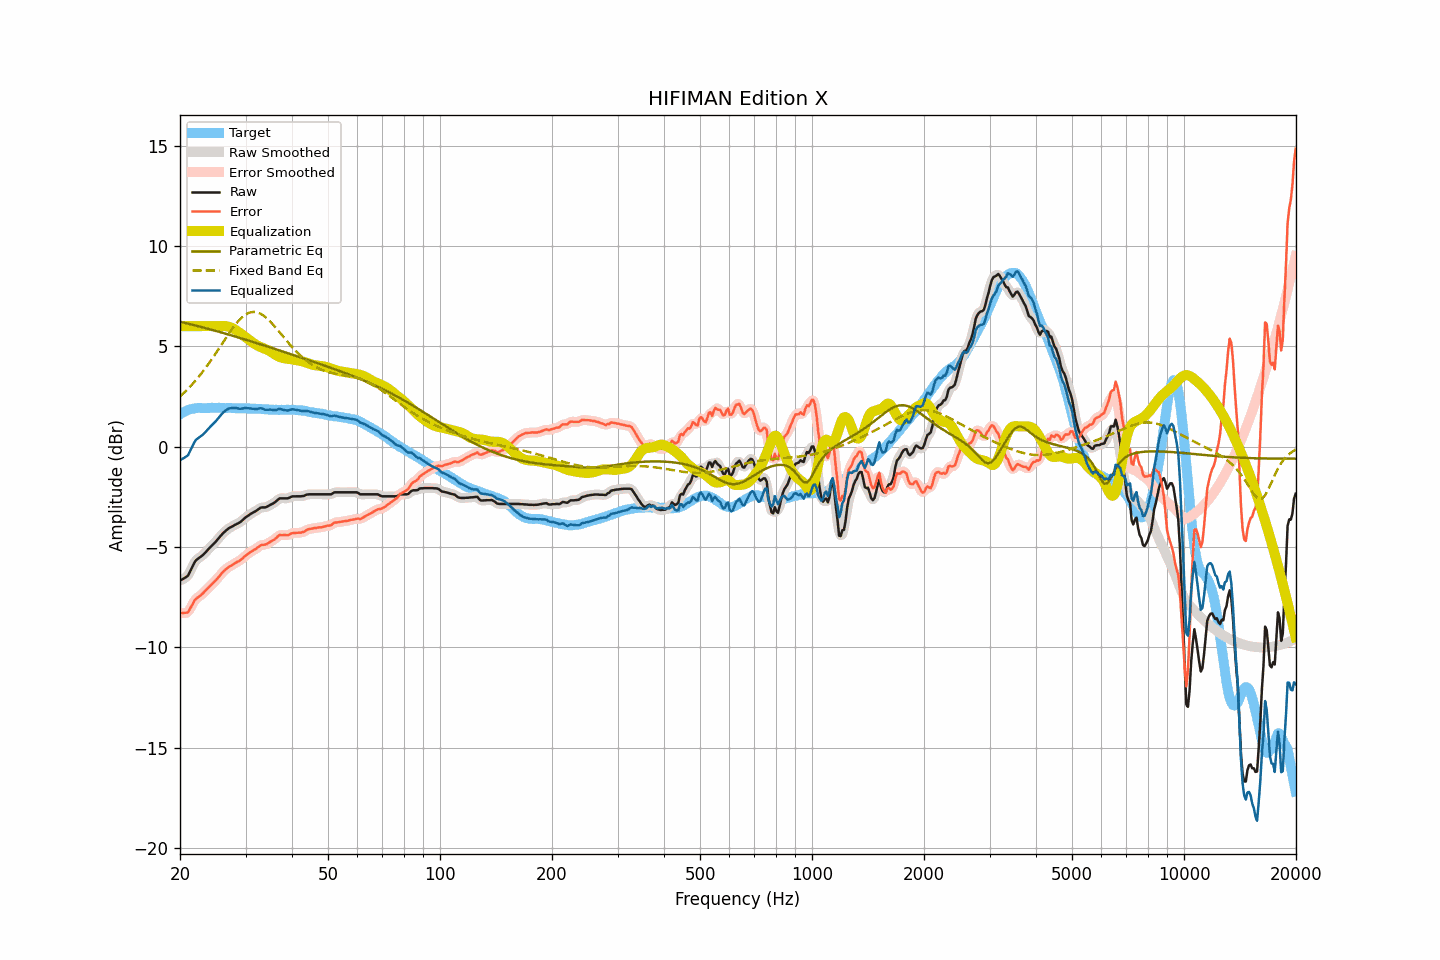

Source data for this figure (header and first rows):
frequency, raw, smoothed, error, error_smoothed, equalization, parametric_eq, fixed_band_eq, equalized_raw, equalized_smoothed, target
20.00, -6.68, -6.67, -8.29, -8.28, 6.00, 6.22, 2.50, -0.68, -0.67, 1.61
20.20, -6.63, -6.64, -8.29, -8.30, 6.00, 6.20, 2.57, -0.63, -0.64, 1.66
20.40, -6.59, -6.60, -8.30, -8.31, 6.00, 6.18, 2.64, -0.59, -0.60, 1.71
20.61, -6.54, -6.55, -8.28, -8.30, 6.00, 6.16, 2.72, -0.54, -0.55, 1.74
20.81, -6.49, -6.49, -8.28, -8.28, 6.00, 6.14, 2.80, -0.49, -0.49, 1.79
21.02, -6.43, -6.40, -8.26, -8.22, 6.00, 6.12, 2.88, -0.43, -0.40, 1.83
21.23, -6.27, -6.27, -8.12, -8.12, 6.00, 6.10, 2.96, -0.27, -0.27, 1.85
21.44, -6.10, -6.11, -7.97, -7.98, 6.00, 6.08, 3.05, -0.10, -0.11, 1.87
21.66, -5.94, -5.93, -7.83, -7.82, 6.00, 6.06, 3.14, 0.06, 0.07, 1.89
21.87, -5.78, -5.79, -7.67, -7.69, 6.00, 6.04, 3.23, 0.22, 0.21, 1.90
22.09, -5.66, -5.67, -7.58, -7.59, 6.00, 6.02, 3.32, 0.34, 0.33, 1.92
22.31, -5.60, -5.59, -7.52, -7.52, 6.00, 6.00, 3.42, 0.40, 0.41, 1.93
22.54, -5.54, -5.54, -7.47, -7.46, 6.00, 5.98, 3.51, 0.46, 0.46, 1.92
22.76, -5.48, -5.48, -7.40, -7.40, 6.00, 5.96, 3.61, 0.52, 0.52, 1.92
22.99, -5.42, -5.42, -7.33, -7.33, 6.00, 5.94, 3.72, 0.58, 0.58, 1.91
23.22, -5.34, -5.34, -7.25, -7.25, 6.00, 5.92, 3.82, 0.66, 0.66, 1.91
23.45, -5.26, -5.26, -7.17, -7.17, 6.00, 5.90, 3.93, 0.74, 0.74, 1.91
23.69, -5.17, -5.17, -7.09, -7.09, 6.00, 5.88, 4.04, 0.83, 0.83, 1.92
23.92, -5.09, -5.09, -7.01, -7.01, 6.00, 5.86, 4.15, 0.91, 0.91, 1.92
24.16, -5.00, -5.00, -6.93, -6.93, 6.00, 5.84, 4.27, 1.00, 1.00, 1.93
24.40, -4.92, -4.92, -6.86, -6.85, 6.00, 5.81, 4.38, 1.08, 1.08, 1.94
24.65, -4.84, -4.84, -6.77, -6.77, 6.00, 5.79, 4.50, 1.16, 1.16, 1.93
24.89, -4.76, -4.76, -6.68, -6.68, 6.00, 5.77, 4.62, 1.24, 1.24, 1.93
25.14, -4.67, -4.67, -6.59, -6.60, 6.00, 5.75, 4.74, 1.33, 1.33, 1.93
25.39, -4.57, -4.57, -6.50, -6.50, 6.00, 5.72, 4.86, 1.43, 1.43, 1.93
25.65, -4.48, -4.48, -6.41, -6.41, 6.01, 5.70, 4.98, 1.53, 1.53, 1.93
25.91, -4.38, -4.39, -6.30, -6.31, 6.01, 5.68, 5.10, 1.63, 1.62, 1.92
26.16, -4.30, -4.30, -6.22, -6.22, 6.01, 5.66, 5.23, 1.71, 1.71, 1.92
26.43, -4.23, -4.23, -6.15, -6.15, 6.00, 5.63, 5.35, 1.77, 1.78, 1.92
26.69, -4.16, -4.16, -6.08, -6.08, 5.99, 5.61, 5.47, 1.83, 1.83, 1.92
26.96, -4.09, -4.10, -6.02, -6.02, 5.97, 5.59, 5.59, 1.88, 1.88, 1.93
27.23, -4.04, -4.04, -5.97, -5.97, 5.95, 5.56, 5.70, 1.91, 1.91, 1.93
27.50, -4.00, -4.00, -5.93, -5.92, 5.92, 5.54, 5.82, 1.92, 1.92, 1.93
27.77, -3.96, -3.96, -5.87, -5.87, 5.88, 5.52, 5.93, 1.92, 1.93, 1.91
28.05, -3.91, -3.91, -5.82, -5.82, 5.84, 5.49, 6.03, 1.93, 1.93, 1.91
28.33, -3.87, -3.87, -5.77, -5.78, 5.79, 5.47, 6.13, 1.92, 1.92, 1.90
28.62, -3.83, -3.83, -5.73, -5.73, 5.73, 5.44, 6.23, 1.90, 1.90, 1.90
28.90, -3.79, -3.79, -5.70, -5.69, 5.68, 5.42, 6.31, 1.89, 1.89, 1.91
29.19, -3.73, -3.73, -5.63, -5.63, 5.62, 5.40, 6.40, 1.89, 1.89, 1.90
29.48, -3.66, -3.66, -5.57, -5.57, 5.56, 5.37, 6.47, 1.90, 1.90, 1.91
29.78, -3.58, -3.59, -5.48, -5.49, 5.50, 5.35, 6.53, 1.91, 1.91, 1.90
30.08, -3.52, -3.52, -5.43, -5.43, 5.43, 5.32, 6.59, 1.91, 1.91, 1.91
30.38, -3.46, -3.46, -5.36, -5.36, 5.37, 5.30, 6.63, 1.91, 1.91, 1.90
30.68, -3.41, -3.41, -5.31, -5.31, 5.31, 5.27, 6.67, 1.90, 1.91, 1.90
30.99, -3.35, -3.36, -5.25, -5.25, 5.25, 5.25, 6.69, 1.90, 1.90, 1.89
31.30, -3.31, -3.31, -5.20, -5.20, 5.20, 5.22, 6.70, 1.88, 1.89, 1.89
31.61, -3.26, -3.26, -5.15, -5.15, 5.14, 5.20, 6.71, 1.88, 1.88, 1.89
31.93, -3.22, -3.22, -5.11, -5.10, 5.09, 5.17, 6.70, 1.87, 1.87, 1.89
32.24, -3.17, -3.16, -5.04, -5.05, 5.04, 5.15, 6.69, 1.87, 1.88, 1.88
32.57, -3.11, -3.11, -4.99, -4.99, 5.00, 5.12, 6.66, 1.89, 1.89, 1.88
32.89, -3.05, -3.06, -4.93, -4.94, 4.96, 5.10, 6.62, 1.91, 1.90, 1.88
33.22, -3.03, -3.04, -4.90, -4.91, 4.93, 5.07, 6.57, 1.90, 1.89, 1.87
33.55, -3.03, -3.03, -4.89, -4.89, 4.89, 5.05, 6.52, 1.86, 1.87, 1.86
33.89, -3.03, -3.02, -4.88, -4.88, 4.86, 5.02, 6.46, 1.83, 1.84, 1.85
34.23, -3.00, -3.00, -4.86, -4.85, 4.83, 4.99, 6.39, 1.83, 1.83, 1.86
34.57, -2.96, -2.96, -4.81, -4.81, 4.80, 4.97, 6.32, 1.84, 1.84, 1.85
34.92, -2.91, -2.92, -4.75, -4.76, 4.75, 4.94, 6.24, 1.84, 1.84, 1.84
35.27, -2.87, -2.87, -4.71, -4.71, 4.70, 4.92, 6.15, 1.83, 1.83, 1.84
35.62, -2.83, -2.83, -4.67, -4.66, 4.65, 4.89, 6.07, 1.82, 1.82, 1.84
35.97, -2.78, -2.77, -4.61, -4.61, 4.59, 4.86, 5.97, 1.81, 1.82, 1.83
... 635 more rows
